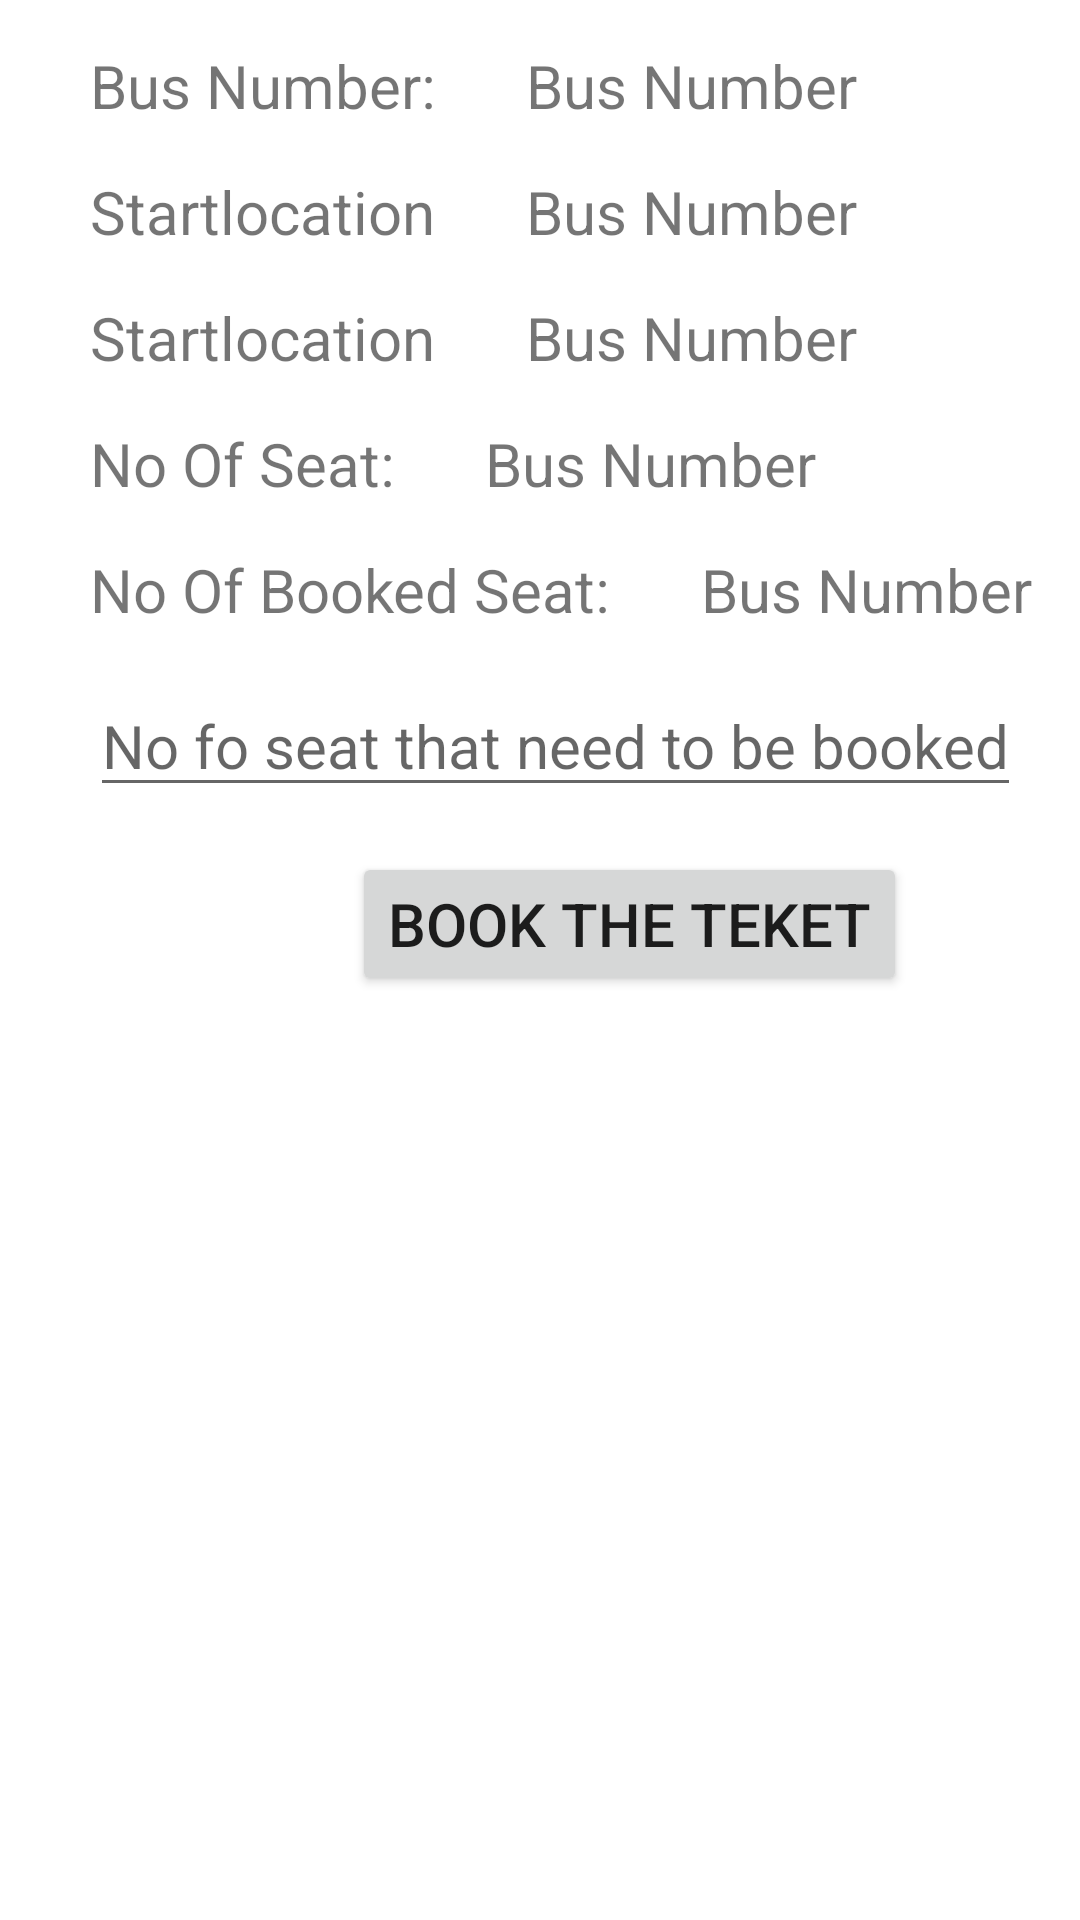

Produce the Android XML layout that renders to this screen, including the resource entries it uses.
<!-- AndroidManifest.xml: application theme Theme.SLTB_BUS -->
<!-- res/layout/activity_seat_booking.xml -->
<?xml version="1.0" encoding="utf-8"?>
<LinearLayout
    xmlns:android="http://schemas.android.com/apk/res/android"
    xmlns:app="http://schemas.android.com/apk/res-auto"
    xmlns:tools="http://schemas.android.com/tools"
    android:layout_width="match_parent"
    android:layout_height="match_parent"
    tools:context=".SeatBookingActivity"
    android:orientation="vertical">

    <LinearLayout
        android:layout_width="match_parent"
        android:layout_height="wrap_content"
        android:orientation="horizontal"
        android:layout_marginTop="15dp">

        <TextView
            android:layout_width="wrap_content"
            android:layout_height="wrap_content"
            android:text="@string/bus_numbe"
            android:layout_marginLeft="30dp"
            android:textSize="20sp" />

        <TextView
            android:layout_width="wrap_content"
            android:layout_height="wrap_content"
            android:text="@string/bus_number"
            android:id="@+id/busNumber"
            android:layout_marginLeft="30dp"
            android:textSize="20sp" />

    </LinearLayout>

    <LinearLayout
        android:layout_width="match_parent"
        android:layout_height="wrap_content"
        android:orientation="horizontal"
        android:layout_marginTop="15dp">

        <TextView
            android:layout_width="wrap_content"
            android:layout_height="wrap_content"
            android:text="Startlocation"
            android:id="@+id/tvStartLocation"
            android:layout_marginLeft="30dp"
            android:textSize="20sp" />
        <TextView
            android:layout_width="wrap_content"
            android:layout_height="wrap_content"
            android:text="@string/bus_number"
            android:id="@+id/tvEndLocation"
            android:layout_marginLeft="30dp"
            android:textSize="20sp" />
    </LinearLayout>


    <LinearLayout
        android:layout_width="match_parent"
        android:layout_height="wrap_content"
        android:orientation="horizontal"
        android:layout_marginTop="15dp">

        <TextView
            android:layout_width="wrap_content"
            android:layout_height="wrap_content"
            android:text="Startlocation"
            android:id="@+id/tvStartTimetime"
            android:layout_marginLeft="30dp"
            android:textSize="20sp" />
        <TextView
            android:layout_width="wrap_content"
            android:layout_height="wrap_content"
            android:text="@string/bus_number"
            android:id="@+id/tvEndTime"
            android:layout_marginLeft="30dp"
            android:textSize="20sp" />
    </LinearLayout>

    <LinearLayout
        android:layout_width="match_parent"
        android:layout_height="wrap_content"
        android:orientation="horizontal"
        android:layout_marginTop="15dp">

        <TextView
            android:layout_width="wrap_content"
            android:layout_height="wrap_content"
            android:text="No Of Seat:"
            android:layout_marginLeft="30dp"
            android:textSize="20sp" />
        <TextView
            android:layout_width="wrap_content"
            android:layout_height="wrap_content"
            android:text="@string/bus_number"
            android:id="@+id/tvNoofSetes"
            android:layout_marginLeft="30dp"
            android:textSize="20sp" />
    </LinearLayout>

    <LinearLayout
        android:layout_width="match_parent"
        android:layout_height="wrap_content"
        android:orientation="horizontal"
        android:layout_marginTop="15dp">

        <TextView
            android:layout_width="wrap_content"
            android:layout_height="wrap_content"
            android:text="No Of Booked Seat:"
            android:layout_marginLeft="30dp"
            android:textSize="20sp" />
        <TextView
            android:layout_width="wrap_content"
            android:layout_height="wrap_content"
            android:text="@string/bus_number"
            android:id="@+id/tvNoFobooked"
            android:layout_marginLeft="30dp"
            android:textSize="20sp" />
    </LinearLayout>

    <LinearLayout
        android:layout_width="match_parent"
        android:layout_height="wrap_content"
        android:orientation="vertical"
        android:layout_marginTop="15dp">

        <EditText
            android:layout_width="wrap_content"
            android:layout_height="wrap_content"
            android:hint="No fo seat that need to be booked"
            android:id="@+id/seatnumbers"
            android:layout_marginLeft="30dp"
            android:textSize="20sp" />

        <Button
            android:layout_marginTop="15dp"
            android:layout_gravity="center_horizontal"
            android:layout_width="wrap_content"
            android:layout_height="wrap_content"
            android:text="@string/book_the_teket"
            android:id="@+id/btnbook"
            android:layout_marginLeft="30dp"
            android:textSize="20sp" />

    </LinearLayout>

</LinearLayout>
<!-- resources referenced by this layout -->
<resources>
  <string name="book_the_teket">Book the teket</string>
  <string name="bus_numbe">Bus Number:</string>
  <string name="bus_number">Bus Number</string>
  <style name="Theme.SLTB_BUS" parent="Theme.MaterialComponents.DayNight.DarkActionBar">
          
          <item name="colorPrimary">@color/purple_500</item>
          <item name="colorPrimaryVariant">@color/purple_700</item>
          <item name="colorOnPrimary">@color/white</item>
          
          <item name="colorSecondary">@color/teal_200</item>
          <item name="colorSecondaryVariant">@color/teal_700</item>
          <item name="colorOnSecondary">@color/black</item>
          
          <item name="android:statusBarColor">?attr/colorPrimaryVariant</item>
          
      </style>
  <color name="purple_500">#FF6200EE</color>
  <color name="purple_700">#FF3700B3</color>
  <color name="white">#FFFFFFFF</color>
  <color name="teal_200">#FF03DAC5</color>
  <color name="teal_700">#FF018786</color>
  <color name="black">#FF000000</color>
</resources>
